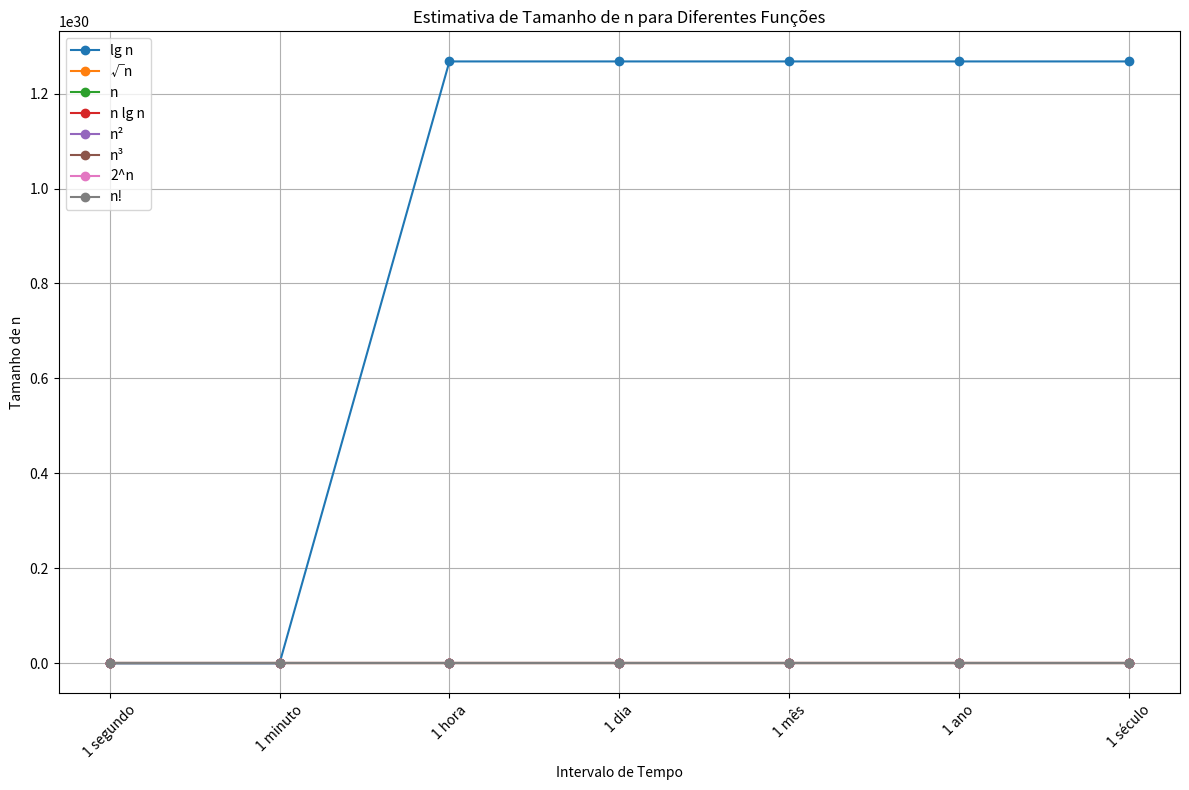

Write Python code to recreate this figure.
import math
import numpy as np
import matplotlib.pyplot as plt

# Função para calcular o tempo em microssegundos para cada função f(n)
def calcular_tempo(func, n):
    return func(n)

# Funções para calcular o tempo de execução de cada função f(n)
def tempo_logaritmico(n):
    return math.log2(n) * 1e6

def tempo_raiz_quadrada(n):
    return math.sqrt(n) * 1e6

def tempo_linear(n):
    return n * 1e6

def tempo_n_log_n(n):
    return n * math.log2(n) * 1e6

def tempo_quadrado(n):
    return n**2 * 1e6

def tempo_cúbico(n):
    return n**3 * 1e6

def tempo_exponencial(n):
    return 2**n * 1e6

def tempo_fatorial(n):
    resultado = 1
    for i in range(1, n + 1):
        resultado *= i
    return resultado * 1e6

# Defina o tempo disponível em microssegundos para cada intervalo de tempo
intervalos_de_tempo = {
    "1 segundo": 1e6,
    "1 minuto": 60 * 1e6,
    "1 hora": 3600 * 1e6,
    "1 dia": 24 * 3600 * 1e6,
    "1 mês": 30 * 24 * 3600 * 1e6,
    "1 ano": 365 * 24 * 3600 * 1e6,
    "1 século": 100 * 365 * 24 * 3600 * 1e6
}

# Lista de funções e seus nomes
funcoes = [
    (tempo_logaritmico, "lg n"),
    (tempo_raiz_quadrada, "√n"),
    (tempo_linear, "n"),
    (tempo_n_log_n, "n lg n"),
    (tempo_quadrado, "n²"),
    (tempo_cúbico, "n³"),
    (tempo_exponencial, "2^n"),
    (tempo_fatorial, "n!")
]

# Para cada função, calcule o maior tamanho n para cada intervalo de tempo
resultados = []
for func, nome_func in funcoes:
    tempos = []
    for intervalo, t in intervalos_de_tempo.items():
        n = None
        if nome_func == "lg n":
            # Limite t para evitar estouro numérico
            t = min(t, 1e6 * 100)  # Limite para 100 segundos
            n = 2 ** (t / 1e6) if t > 0 else 0
        elif nome_func == "n!":
            # Evite a divisão por zero para n!
            n = 1
            while tempo_fatorial(n) < t:
                n += 1
        else:
            n = t / func(1) if func(1) > 0 else 0
        tempos.append(int(n))
    resultados.append((nome_func, tempos))

# Gere um gráfico para cada função
plt.figure(figsize=(12, 8))
for nome_func, tempos in resultados:
    plt.plot(list(intervalos_de_tempo.keys()), tempos, marker='o', label=nome_func)

plt.xlabel('Intervalo de Tempo')
plt.ylabel('Tamanho de n')
plt.title('Estimativa de Tamanho de n para Diferentes Funções')
plt.legend()
plt.grid(True)
plt.xticks(rotation=45)
plt.tight_layout()

plt.show()
